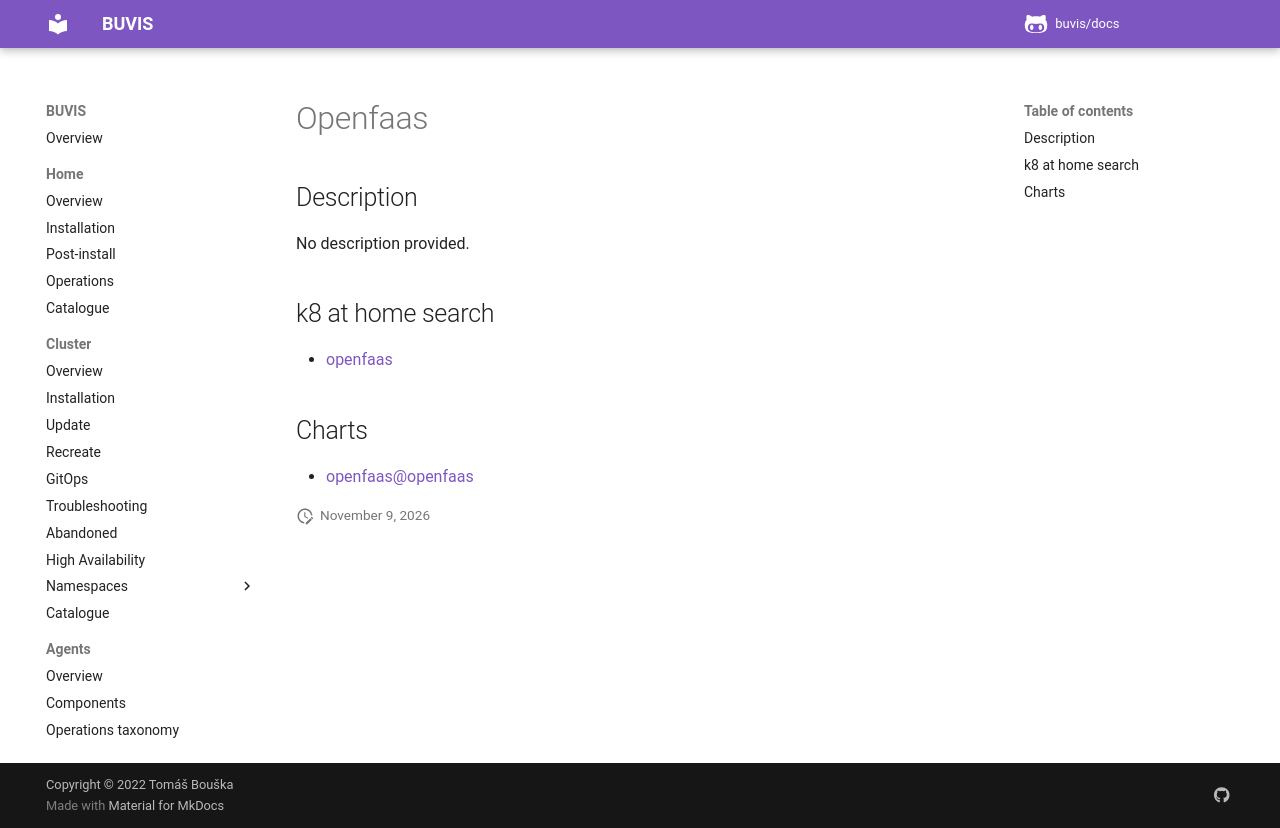

repository: buvis/docs · page: cluster/catalogue/openfaas/index.html · generator: mkdocs

# Openfaas

## Description

No description provided.

## k8 at home search

- [openfaas](https://nanne.dev/k8s-at-home-search/#/openfaas)

## Charts

- [openfaas@openfaas](https://openfaas.github.io/faas-netes/)
